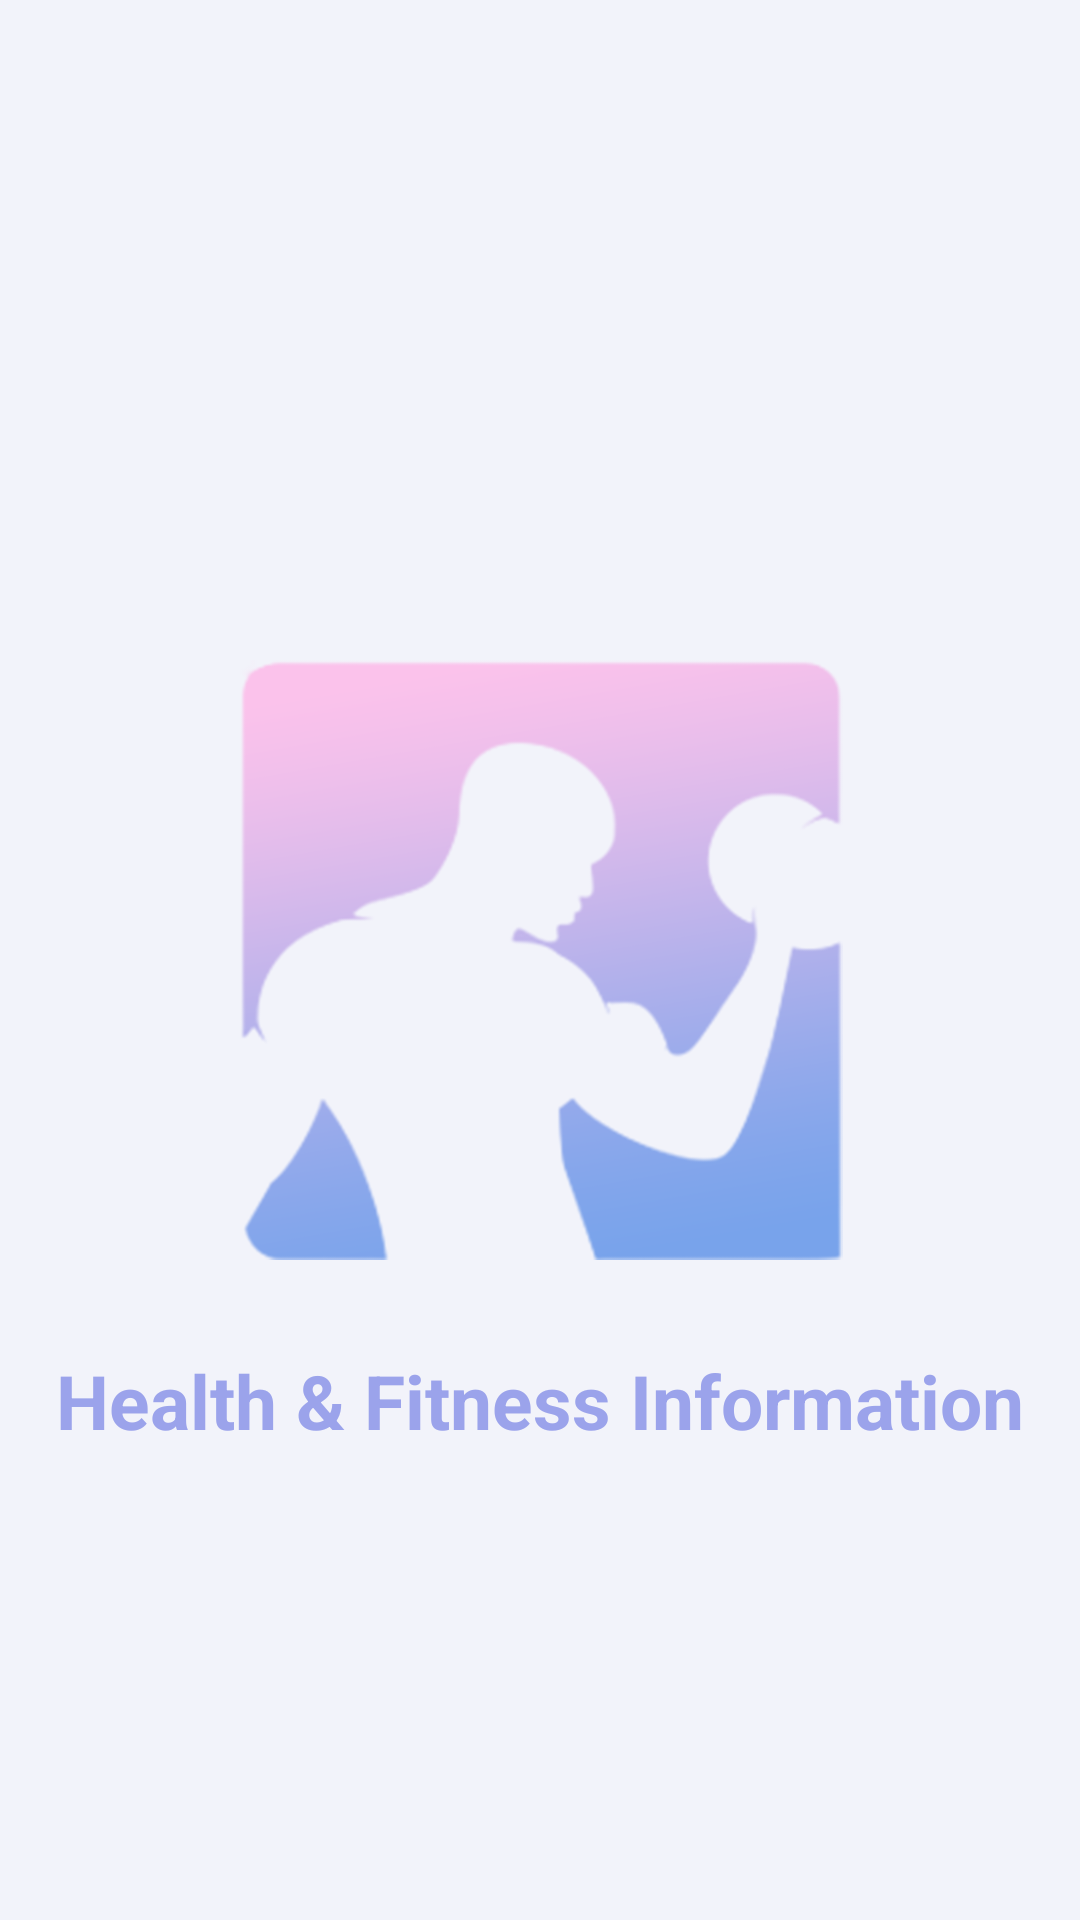

Layout XML and referenced resources for this Android screen:
<!-- AndroidManifest.xml: application theme Theme.GYM_Trainer -->
<!-- res/layout/activity_intro_page.xml -->
<?xml version="1.0" encoding="utf-8"?>
<RelativeLayout
    xmlns:android="http://schemas.android.com/apk/res/android"
    xmlns:app="http://schemas.android.com/apk/res-auto"
    xmlns:tools="http://schemas.android.com/tools"
    android:layout_width="match_parent"
    android:layout_height="match_parent"
    android:background="#F2F3FA"
    tools:context=".IntroPage">


    <ImageView
        android:id="@+id/logo"
        android:layout_width="2000dp"
        android:layout_height="200dp"
        android:layout_centerInParent="true"
        android:src="@drawable/logo_training">

    </ImageView>

    <TextView
        android:layout_width="wrap_content"
        android:layout_height="wrap_content"
        android:layout_below="@id/logo"
        android:layout_centerHorizontal="true"
        android:layout_marginTop="30dp"
        android:lineSpacingExtra="2dp"
        android:text="Health &amp; Fitness Information"
        android:textColor="#9BA3EB"
        android:textSize="25sp"
        android:textStyle="bold">

    </TextView>











</RelativeLayout>
<!-- resources referenced by this layout -->
<resources>
  <!-- drawable logo_training: png bitmap (drawable, 67498 bytes) -->
  <style name="Theme.GYM_Trainer" parent="Theme.MaterialComponents.DayNight.NoActionBar">
          
          <item name="colorPrimary">#A5AEEA</item>
          <item name="colorPrimaryVariant">@color/purple_700</item>
          <item name="colorOnPrimary">@color/white</item>
          
          <item name="colorSecondary">@color/teal_200</item>
          <item name="colorSecondaryVariant">@color/teal_700</item>
          <item name="colorOnSecondary">@color/black</item>
          
          <item name="android:statusBarColor" tools:targetApi="l">?attr/colorPrimaryVariant</item>
          
      </style>
  <color name="purple_700">#FF3700B3</color>
  <color name="white">#FFFFFFFF</color>
  <color name="teal_200">#FF03DAC5</color>
  <color name="teal_700">#FF018786</color>
  <color name="black">#FF000000</color>
</resources>
